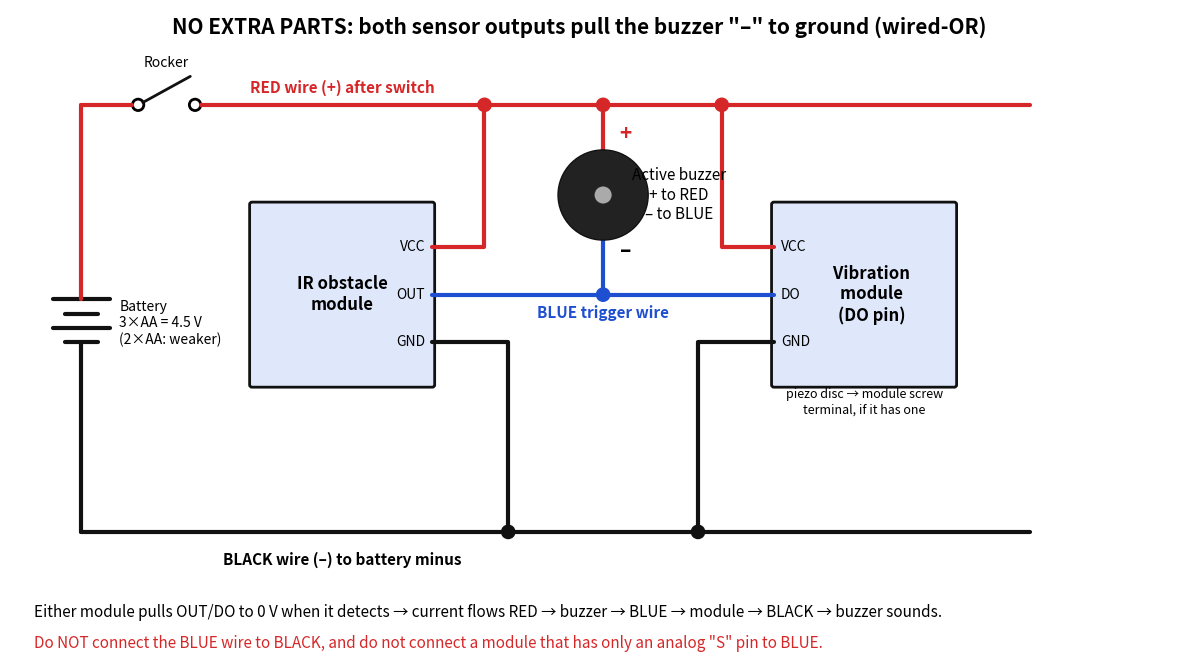

Generate this figure with matplotlib:
import matplotlib; matplotlib.use("Agg")
import matplotlib.pyplot as plt
from matplotlib.patches import Rectangle, Circle, FancyBboxPatch
R,K,BL='#d62728','#111','#1f4fd1'
fig,ax=plt.subplots(figsize=(15,8.6)); ax.set_xlim(-0.5,24); ax.set_ylim(-2.2,11.5); ax.axis('off'); ax.set_aspect('equal')
def L(p,c=K,w=3): xs,ys=zip(*p); ax.plot(xs,ys,color=c,lw=w,solid_capstyle='round',zorder=2)
def dot(x,y,c): ax.add_patch(Circle((x,y),0.14,color=c,zorder=5))
def T(x,y,s,**k): k.setdefault('fontsize',12); ax.text(x,y,s,zorder=6,**k)
def box(x,y,w,h,t,fc): ax.add_patch(FancyBboxPatch((x,y),w,h,boxstyle='round,pad=0.05',fc=fc,ec=K,lw=2)); T(x+w/2,y+h/2,t,ha='center',va='center',weight='bold',fontsize=12)
T(11.5,11,'NO EXTRA PARTS: both sensor outputs pull the buzzer "–" to ground (wired-OR)',ha='center',fontsize=15,weight='bold')
VY,GY=9.5,0.5
# battery + switch
for wd,yy in [(0.6,5.4),(0.35,5.1),(0.6,4.8),(0.35,4.5)]: L([(1-wd,yy),(1+wd,yy)],K,3)
T(1.8,4.9,'Battery\n3×AA = 4.5 V\n(2×AA: weaker)',fontsize=10,va='center')
L([(1,5.4),(1,VY)],R); L([(1,4.5),(1,GY)],K)
ax.add_patch(Circle((2.2,VY),0.12,fill=False,lw=2)); ax.add_patch(Circle((3.4,VY),0.12,fill=False,lw=2)); L([(2.3,VY+0.05),(3.3,VY+0.6)],K,2)
L([(1,VY),(2.08,VY)],R); T(2.8,VY+0.8,'Rocker',ha='center',fontsize=10)
L([(3.52,VY),(21,VY)],R); T(6.5,VY+0.25,'RED wire (+) after switch',color=R,ha='center',fontsize=11,weight='bold')
L([(1,GY),(21,GY)],K); T(6.5,GY-0.7,'BLACK wire (–) to battery minus',ha='center',fontsize=11,weight='bold')
# IR module (pins on right)
box(4.6,3.6,3.8,3.8,'IR obstacle\nmodule',"#dfe8fb")
for yy,n in [(6.5,'VCC'),(5.5,'OUT'),(4.5,'GND')]: T(8.25,yy,n,ha='right',va='center',fontsize=10)
L([(8.4,6.5),(9.5,6.5),(9.5,VY)],R); dot(9.5,VY,R)
L([(8.4,4.5),(10,4.5),(10,GY)],K); dot(10,GY,K)
L([(8.4,5.5),(15.6,5.5)],BL)
# vibration module (pins on left)
box(15.6,3.6,3.8,3.8,'    Vibration\n    module\n    (DO pin)',"#dfe8fb")
for yy,n in [(6.5,'VCC'),(5.5,'DO'),(4.5,'GND')]: T(15.75,yy,n,ha='left',va='center',fontsize=10)
L([(15.6,6.5),(14.5,6.5),(14.5,VY)],R); dot(14.5,VY,R)
L([(15.6,4.5),(14,4.5),(14,GY)],K); dot(14,GY,K)
T(17.5,3.0,'piezo disc → module screw\nterminal, if it has one',ha='center',fontsize=9)
# buzzer
ax.add_patch(Circle((12,7.6),0.95,fc='#222',ec=K,zorder=3)); ax.add_patch(Circle((12,7.6),0.18,fc='#aaa',zorder=4))
L([(12,8.55),(12,VY)],R); dot(12,VY,R); L([(12,6.65),(12,5.5)],BL); dot(12,5.5,BL)
T(12.35,8.75,'+',color=R,fontsize=15,weight='bold'); T(12.35,6.3,'–',fontsize=15,weight='bold')
T(13.6,7.6,'Active buzzer\n+ to RED\n– to BLUE',va='center',ha='center',fontsize=11)
T(12,5.0,'BLUE trigger wire',color=BL,ha='center',fontsize=11,weight='bold')
T(0,-1.3,'Either module pulls OUT/DO to 0 V when it detects → current flows RED → buzzer → BLUE → module → BLACK → buzzer sounds.',fontsize=11)
T(0,-1.95,'Do NOT connect the BLUE wire to BLACK, and do not connect a module that has only an analog "S" pin to BLUE.',fontsize=11,color=R)
plt.savefig('no_extra_parts_wiring.png',dpi=150,bbox_inches='tight',facecolor='white')
